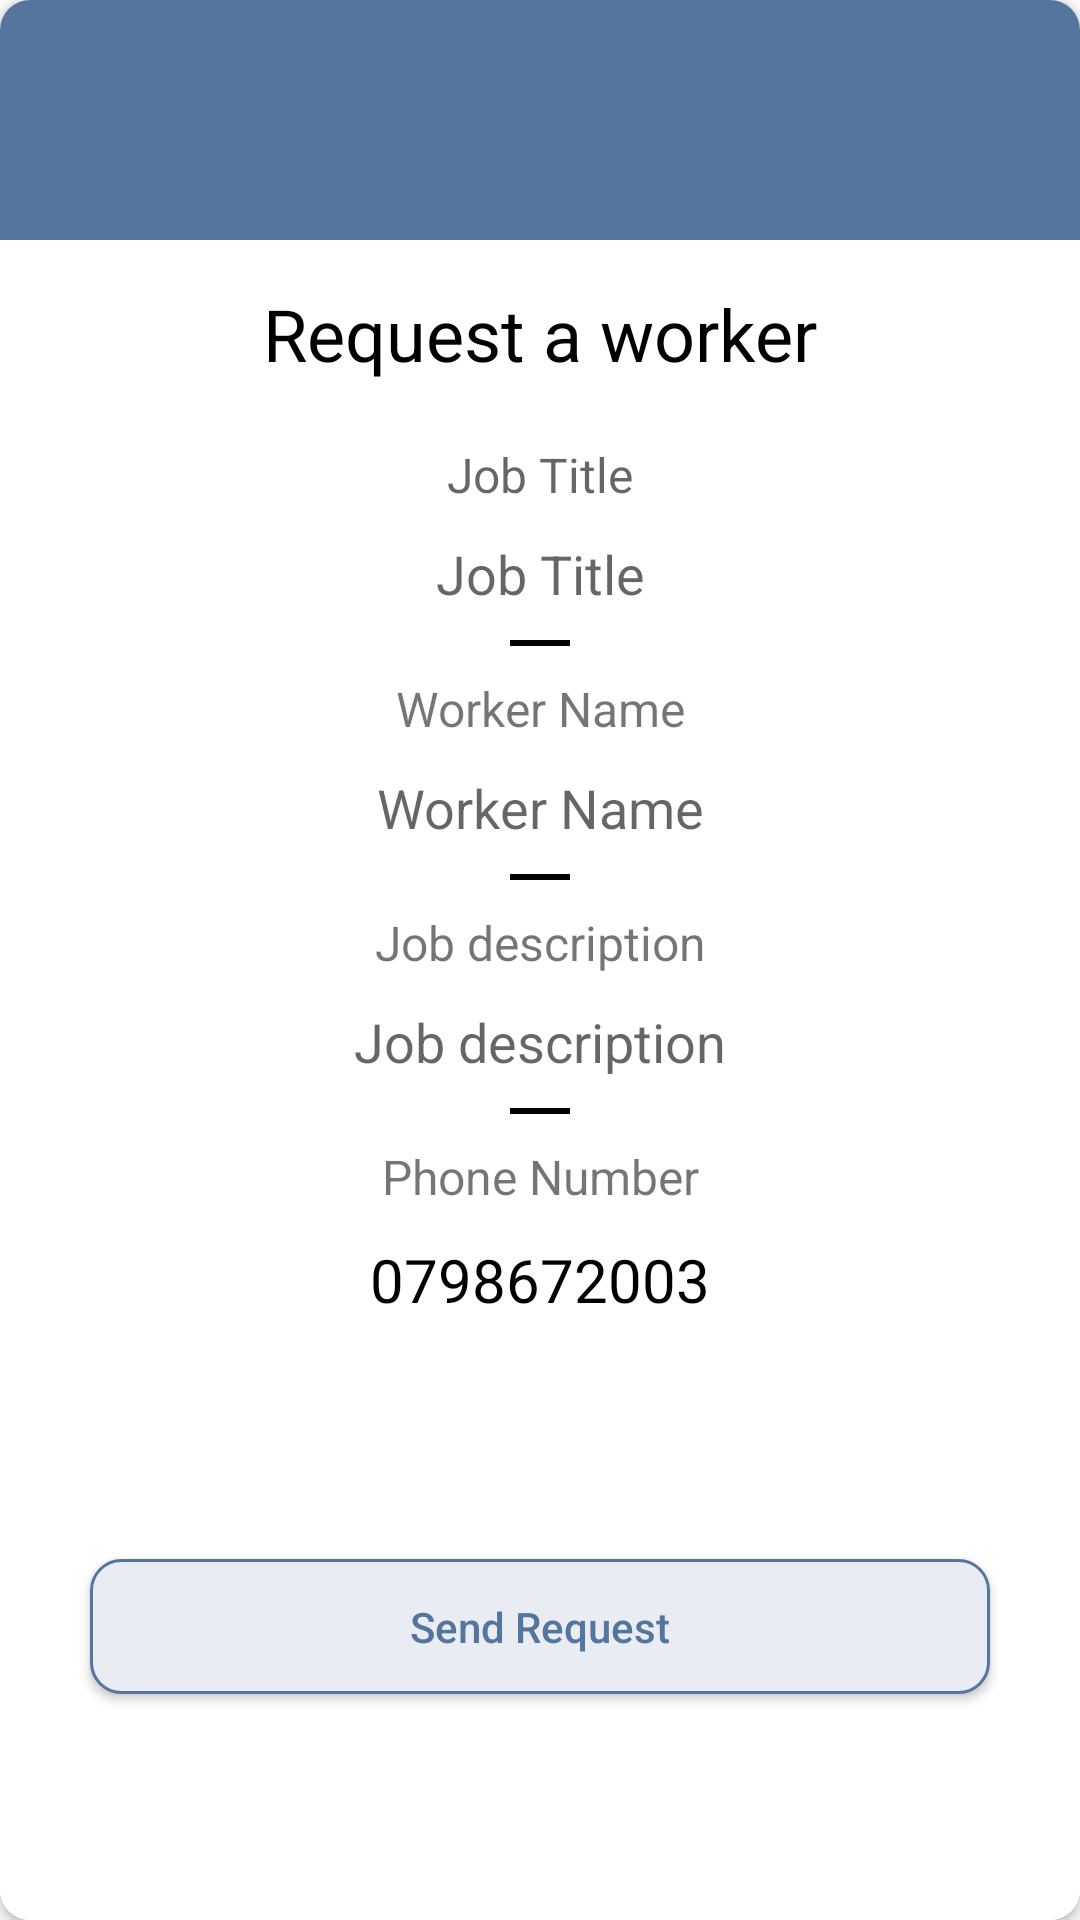

Write the Android layout XML for this screen, with the resource values it uses.
<!-- AndroidManifest.xml: application theme Theme.Handygit -->
<!-- res/layout/dialog_request_worker.xml -->
<?xml version="1.0" encoding="utf-8"?>
<androidx.cardview.widget.CardView xmlns:android="http://schemas.android.com/apk/res/android"
    xmlns:app="http://schemas.android.com/apk/res-auto"
    xmlns:tools="http://schemas.android.com/tools"
    android:layout_width="match_parent"
    android:layout_height="match_parent"
    app:cardCornerRadius="10dp">

    <androidx.constraintlayout.widget.ConstraintLayout
        android:layout_width="match_parent"
        android:layout_height="match_parent"
        android:background="@android:color/white">

        <FrameLayout
            android:id="@+id/frameLayout2"
            android:layout_width="match_parent"
            android:layout_height="80dp"
            android:background="@color/MainColor"
            app:layout_constraintEnd_toEndOf="parent"
            app:layout_constraintStart_toStartOf="parent"
            app:layout_constraintTop_toTopOf="parent">>

            <FrameLayout
                android:layout_width="wrap_content"
                android:layout_height="wrap_content"
                android:layout_gravity="center"
                android:background="@drawable/oval"
                android:padding="10dp">

                <ImageView
                    android:id="@+id/icon"
                    android:layout_width="50dp"
                    android:layout_height="50dp"
                    android:layout_gravity="center" />
            </FrameLayout>

        </FrameLayout>

        <TextView

            android:id="@+id/txtTitle"
            android:layout_width="wrap_content"
            android:layout_height="wrap_content"
            android:layout_gravity="center"
            android:layout_marginStart="8dp"
            android:layout_marginTop="15dp"
            android:layout_marginEnd="8dp"
            android:gravity="center"
            android:hint="Title"
            android:text="Request a worker"
            android:textAppearance="@style/TextAppearance.AppCompat.Headline"
            android:textColor="@android:color/black"
            app:layout_constraintEnd_toEndOf="parent"
            app:layout_constraintStart_toStartOf="parent"
            app:layout_constraintTop_toBottomOf="@+id/frameLayout2" />

        <Button
            android:id="@+id/btn_SendRequest"
            android:layout_width="0dp"
            android:layout_height="45dp"
            android:layout_marginStart="30dp"
            android:layout_marginLeft="30dp"
            android:layout_marginTop="20dp"
            android:layout_marginEnd="30dp"
            android:layout_marginRight="30dp"
            android:layout_marginBottom="16dp"
            android:background="@drawable/edittxt_style"
            android:text="Send Request"
            android:textAllCaps="false"
            android:textColor="@color/MainColor"
            app:layout_constraintBottom_toBottomOf="parent"
            app:layout_constraintEnd_toEndOf="parent"
            app:layout_constraintStart_toStartOf="parent"
            app:layout_constraintTop_toBottomOf="@+id/linearLayout" />

        <LinearLayout
            android:id="@+id/linearLayout"
            android:layout_width="0dp"
            android:layout_height="wrap_content"
            android:layout_marginStart="1dp"
            android:layout_marginLeft="1dp"
            android:layout_marginTop="10dp"
            android:layout_marginEnd="1dp"
            android:layout_marginRight="1dp"
            android:orientation="vertical"
            app:layout_constraintEnd_toEndOf="parent"
            app:layout_constraintStart_toStartOf="parent"
            app:layout_constraintTop_toBottomOf="@+id/txtTitle">

            <TextView

                android:layout_width="match_parent"
                android:layout_height="wrap_content"
                android:layout_gravity="center"
                android:layout_marginStart="16dp"
                android:layout_marginTop="10dp"
                android:layout_marginEnd="16dp"
                android:gravity="center"
                android:hint="Job Title"
                android:textSize="16sp" />

            <TextView

                android:id="@+id/txtJobTitle"
                android:layout_width="match_parent"
                android:layout_height="wrap_content"
                android:layout_gravity="center"
                android:layout_marginStart="16dp"
                android:layout_marginTop="10dp"
                android:layout_marginEnd="16dp"
                android:gravity="center"
                android:hint="Job Title"
                android:textColor="@color/black"
                android:textSize="18sp" />

            <View
                android:layout_width="20dp"
                android:layout_height="2dp"
                android:layout_gravity="center"
                android:layout_marginTop="10dp"
                android:background="@color/black" />

            <TextView

                android:layout_width="match_parent"
                android:layout_height="wrap_content"
                android:layout_gravity="center"
                android:layout_marginStart="16dp"
                android:layout_marginTop="10dp"
                android:layout_marginEnd="16dp"
                android:gravity="center"
                android:text="Worker Name"
                android:textSize="16sp" />

            <TextView

                android:id="@+id/txtWorkerName"
                android:layout_width="match_parent"
                android:layout_height="wrap_content"
                android:layout_gravity="center"
                android:layout_marginStart="16dp"
                android:layout_marginTop="10dp"
                android:layout_marginEnd="16dp"
                android:gravity="center"
                android:hint="Worker Name"
                android:textColor="@color/black"
                android:textSize="18sp" />

            <View
                android:layout_width="20dp"
                android:layout_height="2dp"
                android:layout_gravity="center"
                android:layout_marginTop="10dp"
                android:background="@color/black" />

            <TextView

                android:layout_width="match_parent"
                android:layout_height="wrap_content"
                android:layout_gravity="center"
                android:layout_marginStart="16dp"
                android:layout_marginTop="10dp"
                android:layout_marginEnd="16dp"
                android:gravity="center"
                android:text="Job description"
                android:textSize="16sp" />

            <TextView

                android:id="@+id/txtDesc"
                android:layout_width="match_parent"
                android:layout_height="wrap_content"
                android:layout_gravity="center"
                android:layout_marginStart="16dp"
                android:layout_marginTop="10dp"
                android:layout_marginEnd="16dp"
                android:gravity="center"
                android:hint="Job description"
                android:maxLines="3"
                android:textColor="@color/black"
                android:textSize="18sp" />

            <View
                android:layout_width="20dp"
                android:layout_height="2dp"
                android:layout_gravity="center"
                android:layout_marginTop="10dp"
                android:background="@color/black" />

            <TextView

                android:layout_width="match_parent"
                android:layout_height="wrap_content"
                android:layout_gravity="center"
                android:layout_marginStart="16dp"
                android:layout_marginTop="10dp"
                android:layout_marginEnd="16dp"
                android:gravity="center"
                android:text="Phone Number"
                android:textSize="16sp" />

            <TextView

                android:id="@+id/txtPhoneNumber"
                android:layout_width="match_parent"
                android:layout_height="wrap_content"
                android:layout_gravity="center"
                android:layout_marginStart="16dp"
                android:layout_marginTop="10dp"
                android:layout_marginEnd="16dp"
                android:gravity="center"
                android:hint="079x xxx xxxx"
                android:text="0798672003"
                android:textColor="@color/black"
                android:textSize="20dp" />

        </LinearLayout>

    </androidx.constraintlayout.widget.ConstraintLayout>
</androidx.cardview.widget.CardView>
<!-- resources referenced by this layout -->
<resources>
  <color name="MainColor">#54759E</color>
  <color name="black">#FF000000</color>
  <!-- drawable edittxt_style (drawable-v21) -->
  <?xml version="1.0" encoding="utf-8"?>
  <ripple xmlns:android="http://schemas.android.com/apk/res/android"
      android:color="#C0C0C0">
      <item>
          <shape xmlns:android="http://schemas.android.com/apk/res/android"
              android:shape="rectangle">
              <solid android:color="@color/MainColorLite"></solid>
              <corners android:radius="10dp"></corners>
              <stroke
                  android:width="1dp"
                  android:color="@color/MainColor"></stroke>
          </shape>
      </item>
  </ripple>
  <style name="Theme.Handygit" parent="Theme.AppCompat.Light.NoActionBar">
          
          <item name="colorPrimary">@color/MainColor</item>
          <item name="colorPrimaryVariant">@color/Sec_Color</item>
          <item name="colorOnPrimary">@color/white</item>
          
          <item name="colorSecondary">@color/MainColor</item>
          <item name="colorSecondaryVariant">@color/Sec_Color</item>
          <item name="colorOnSecondary">@color/black</item>
          
          <item name="android:statusBarColor" tools:targetApi="l">?attr/colorPrimaryVariant</item>
  
  
      </style>
  <color name="MainColorLite">#E9EDF3</color>
  <color name="Sec_Color">#3e3e3f</color>
  <color name="white">#FFFFFFFF</color>
</resources>
